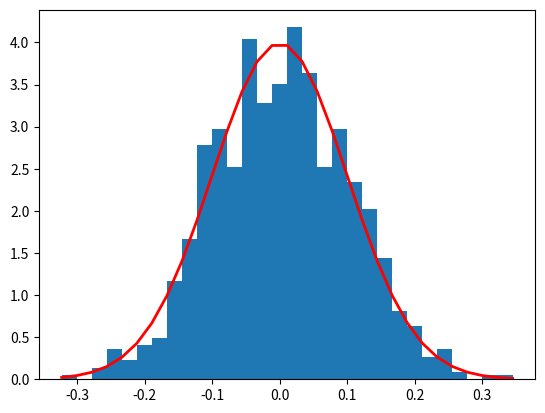

Recreate this plot in Python.
import numpy as np
import scipy.stats as stats
import matplotlib.pyplot as plt


mu, sigma = 0, 0.1 
s = np.random.normal(mu, sigma, 1000)
count, bins, ignored = plt.hist(s, 30, density=True)
plt.plot(bins, 1/(sigma * np.sqrt(2 * np.pi)) * np.exp( - (bins - mu)**2 / (2 * sigma**2) ), linewidth=2, color='r')
plt.show()


# Generate two independent samples
rvs1 = stats.norm.rvs(loc=5, scale=10, size=500)
rvs2 = stats.norm.rvs(loc=5, scale=10, size=500)
stats.ttest_ind(rvs1, rvs2)


x = np.random.rand(100)
y = 2 * x + np.random.normal(0, 0.1, 100)
stats.pearsonr(x, y)
